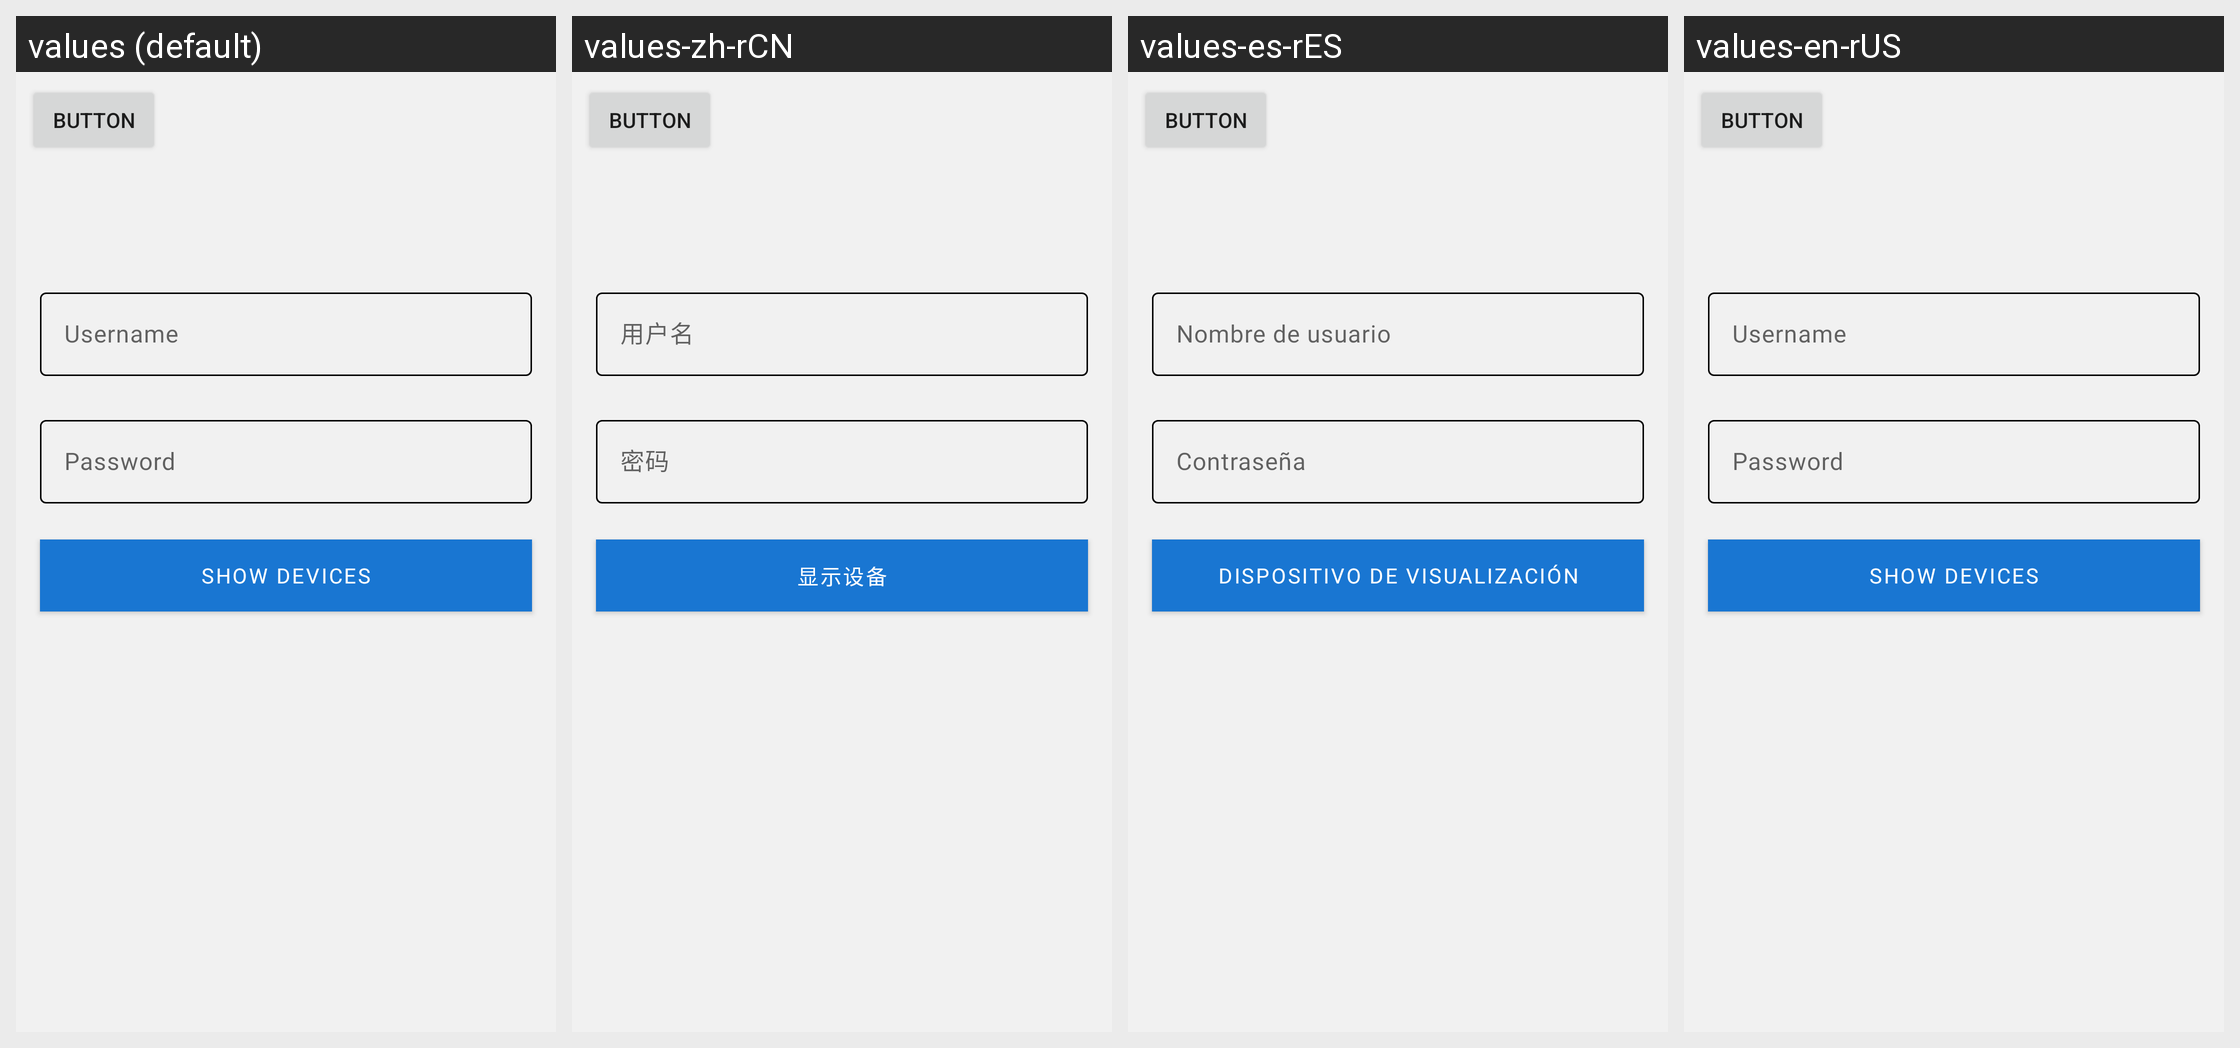

Locale-by-locale string values for the Android screen shown in this grid:
Android screen res/layout/fragment_devices.xml rendered under 4 locales, left to right: values (default), values-zh-rCN, values-es-rES, values-en-rUS. Device: Nexus 5 (rendered at 1080×1920; each locale shown at half size, 540×960, under a caption strip naming it); theme Theme.CleanAirSpaces.
Strings drawn on this screen, with the default value and each locale's value (text and hints the layout hard-codes, and strings that could not be matched under every locale, appear in the picture but are not listed):

user_name_hint
  values: Username
  values-zh-rCN: 用户名
  values-es-rES: Nombre de usuario
  values-en-rUS: Username

password_hint
  values: Password
  values-zh-rCN: 密码
  values-es-rES: Contraseña
  values-en-rUS: Password

fetch_devices_txt
  values: Show Devices
  values-zh-rCN: 显示设备
  values-es-rES: Dispositivo de visualización
  values-en-rUS: Show Devices
